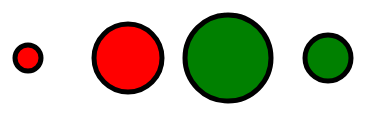
D3 v5 page, settled after 360 driven frames (6 s of simulated time); the page loaded 1 data file(s).


        var dataset;

        d3.csv("input.csv").then(function(data){
            dataset = data;
            createVisualization();
        });

        function createVisualization(){
            var width = 500;
            var height = 300;

            var svg = d3.select('body')
                        .append('svg')
                        .attr("width", width)
                        .attr("height", height);

            var circles = svg.selectAll('circle')
                            .data(dataset)
                            .enter()
                            .append('circle')
                            .attr("cx", function(d, i){
                                return i*100+50;
                            })
                            .attr("cy", 150)
                            .attr("r", function(d){
                                return d.score;
                            })
                            .attr("fill", function(d, i){
                                if(i<2) 
                                    return 'red';
                                else
                                    return 'green';
                            })
                            .attr('stroke', 'black')
                            .attr('stroke-width', 5);
        };
        

    

### data: input.csv
team, score
A, 13
B, 34
C, 43
D, 23